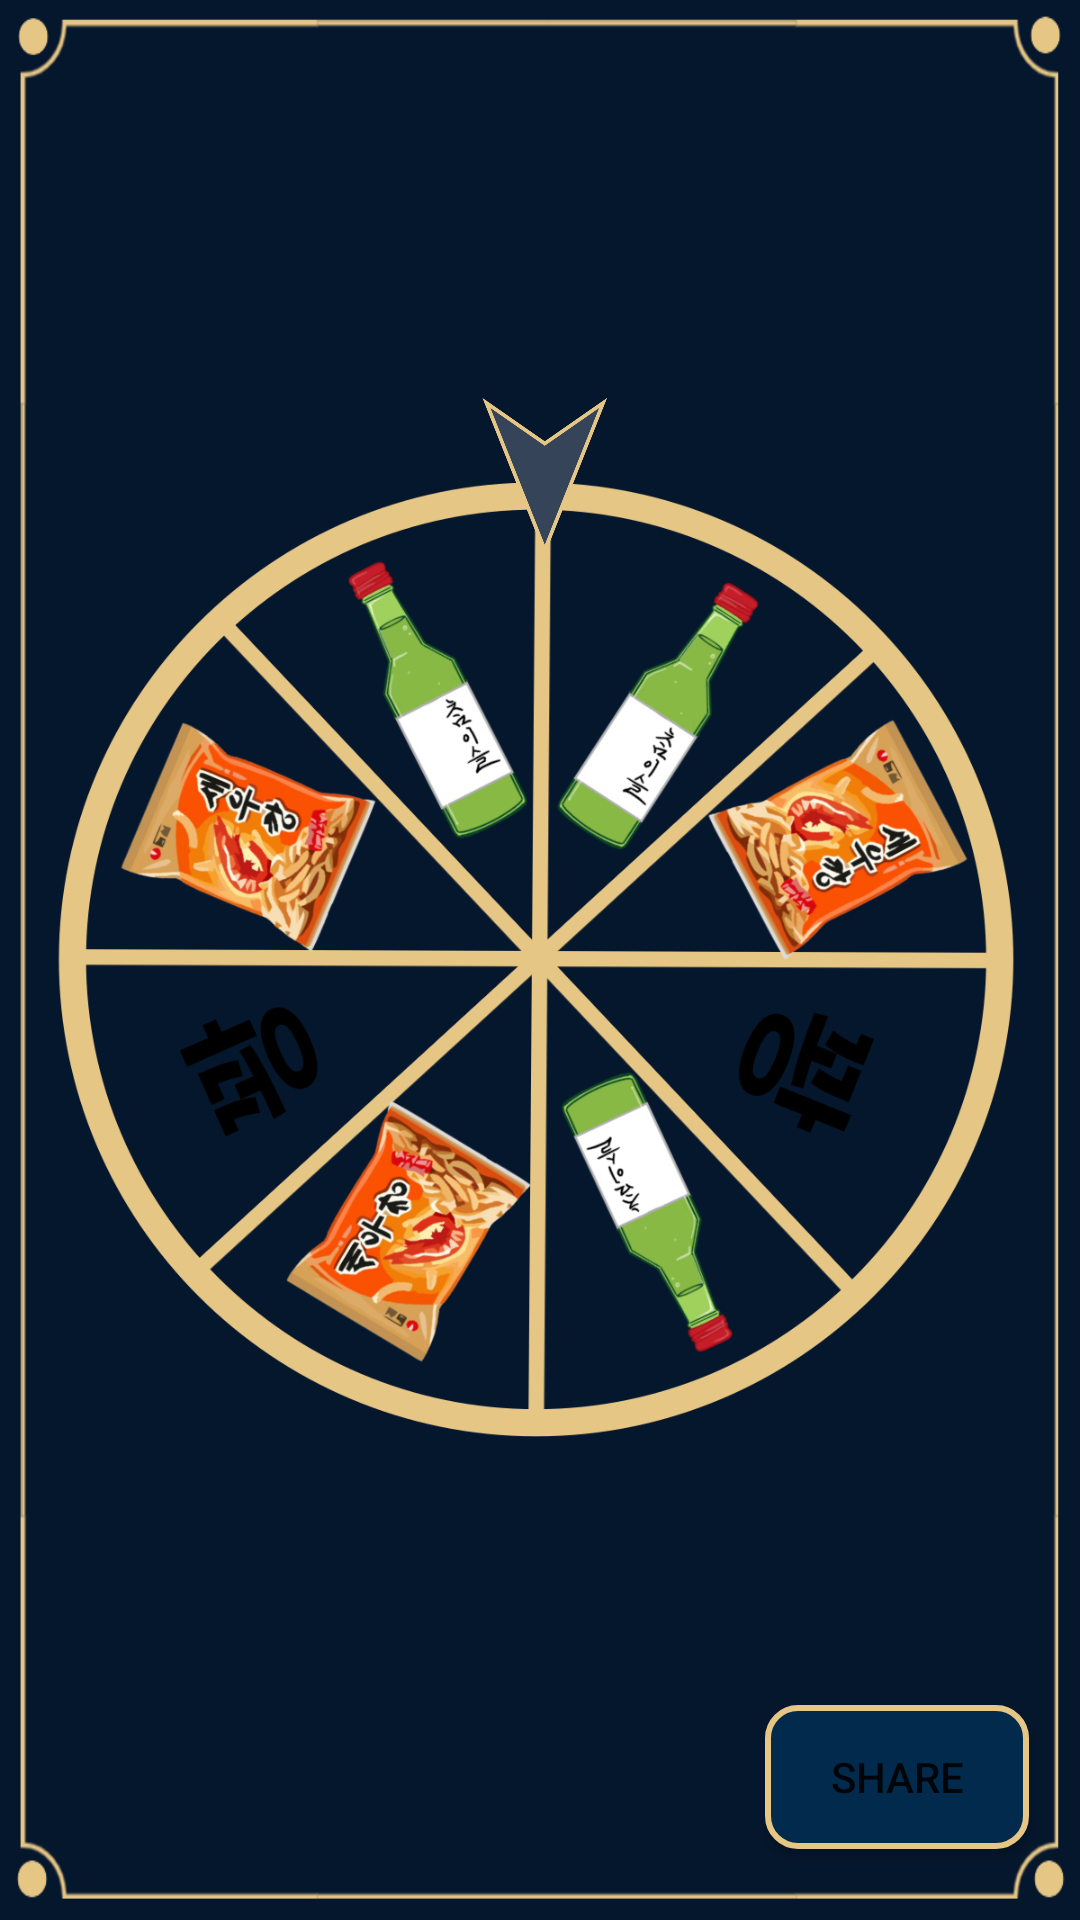

The Android layout XML behind this screen, and the referenced resources:
<!-- AndroidManifest.xml: application theme Theme.More_close -->
<!-- res/layout/minigame01.xml -->
<?xml version="1.0" encoding="utf-8"?>
<androidx.constraintlayout.widget.ConstraintLayout xmlns:android="http://schemas.android.com/apk/res/android"
    xmlns:app="http://schemas.android.com/apk/res-auto"
    xmlns:tools="http://schemas.android.com/tools"
    android:layout_width="match_parent"
    android:layout_height="match_parent"
    android:background="@drawable/background"
    tools:context=".minigame01">

    
    <ImageView
        android:id="@+id/roulette"
        android:layout_width="0dp"
        android:layout_height="0dp"
        app:layout_constraintTop_toTopOf="parent"
        app:layout_constraintBottom_toBottomOf="parent"
        app:layout_constraintLeft_toLeftOf="parent"
        app:layout_constraintRight_toRightOf="parent"
        app:layout_constraintWidth_percent="0.9"
        app:layout_constraintDimensionRatio="1"
        android:src="@drawable/roulette_menu"
        android:clickable="true"
        android:onClick="rotate"
        android:contentDescription="룰렛"/>

    <ImageView
        android:layout_width="0dp"
        android:layout_height="0dp"
        android:src="@drawable/needle"
        app:layout_constraintBottom_toBottomOf="parent"
        app:layout_constraintDimensionRatio="1"
        app:layout_constraintHorizontal_bias="0.529"
        app:layout_constraintLeft_toLeftOf="parent"
        app:layout_constraintRight_toRightOf="parent"
        app:layout_constraintTop_toTopOf="parent"
        app:layout_constraintVertical_bias="0.221"
        app:layout_constraintWidth_percent="0.25" />

    
    <Button
        android:id="@+id/s_button"
        android:layout_width="wrap_content"
        android:layout_height="wrap_content"
        android:layout_centerInParent="true"
        android:background="@drawable/button01"
        android:text="Share"
        app:layout_constraintBottom_toBottomOf="parent"
        app:layout_constraintHorizontal_bias="0.938"
        app:layout_constraintLeft_toLeftOf="parent"
        app:layout_constraintRight_toRightOf="parent"
        app:layout_constraintTop_toTopOf="parent"
        app:layout_constraintVertical_bias="0.96" />

</androidx.constraintlayout.widget.ConstraintLayout>


<!-- resources referenced by this layout -->
<resources>
  <!-- drawable background: png bitmap (drawable, 31925 bytes) -->
  <!-- drawable button01 (drawable) -->
  <?xml version="1.0" encoding="utf-8"?>
  <shape xmlns:android="http://schemas.android.com/apk/res/android"
      android:shape="rectangle">
      <solid android:color="#022a4d" />
      <stroke
          android:width="2dp"
          android:color="#E6C685" />
      <corners
          android:radius="10dp" />
  </shape>
  <!-- drawable needle: png bitmap (drawable, 71623 bytes) -->
  <!-- drawable roulette_menu: png bitmap (drawable, 472389 bytes) -->
  <style name="Theme.More_close" parent="Theme.MaterialComponents.DayNight.DarkActionBar">
          
          <item name="colorPrimary">@color/purple_500</item>
          <item name="colorPrimaryVariant">@color/purple_700</item>
          <item name="colorOnPrimary">@color/white</item>
          
          <item name="colorSecondary">@color/teal_200</item>
          <item name="colorSecondaryVariant">@color/teal_700</item>
          <item name="colorOnSecondary">@color/black</item>
          
          <item name="android:statusBarColor">?attr/colorPrimaryVariant</item>
          
          <item name="windowActionBar">false</item>
          <item name="windowNoTitle">true</item>
      </style>
  <color name="purple_500">#354459</color>
  <color name="purple_700">#FF3700B3</color>
  <color name="white">#FFFFFFFF</color>
  <color name="teal_200">#FF03DAC5</color>
  <color name="teal_700">#FF018786</color>
  <color name="black">#FF000000</color>
</resources>
